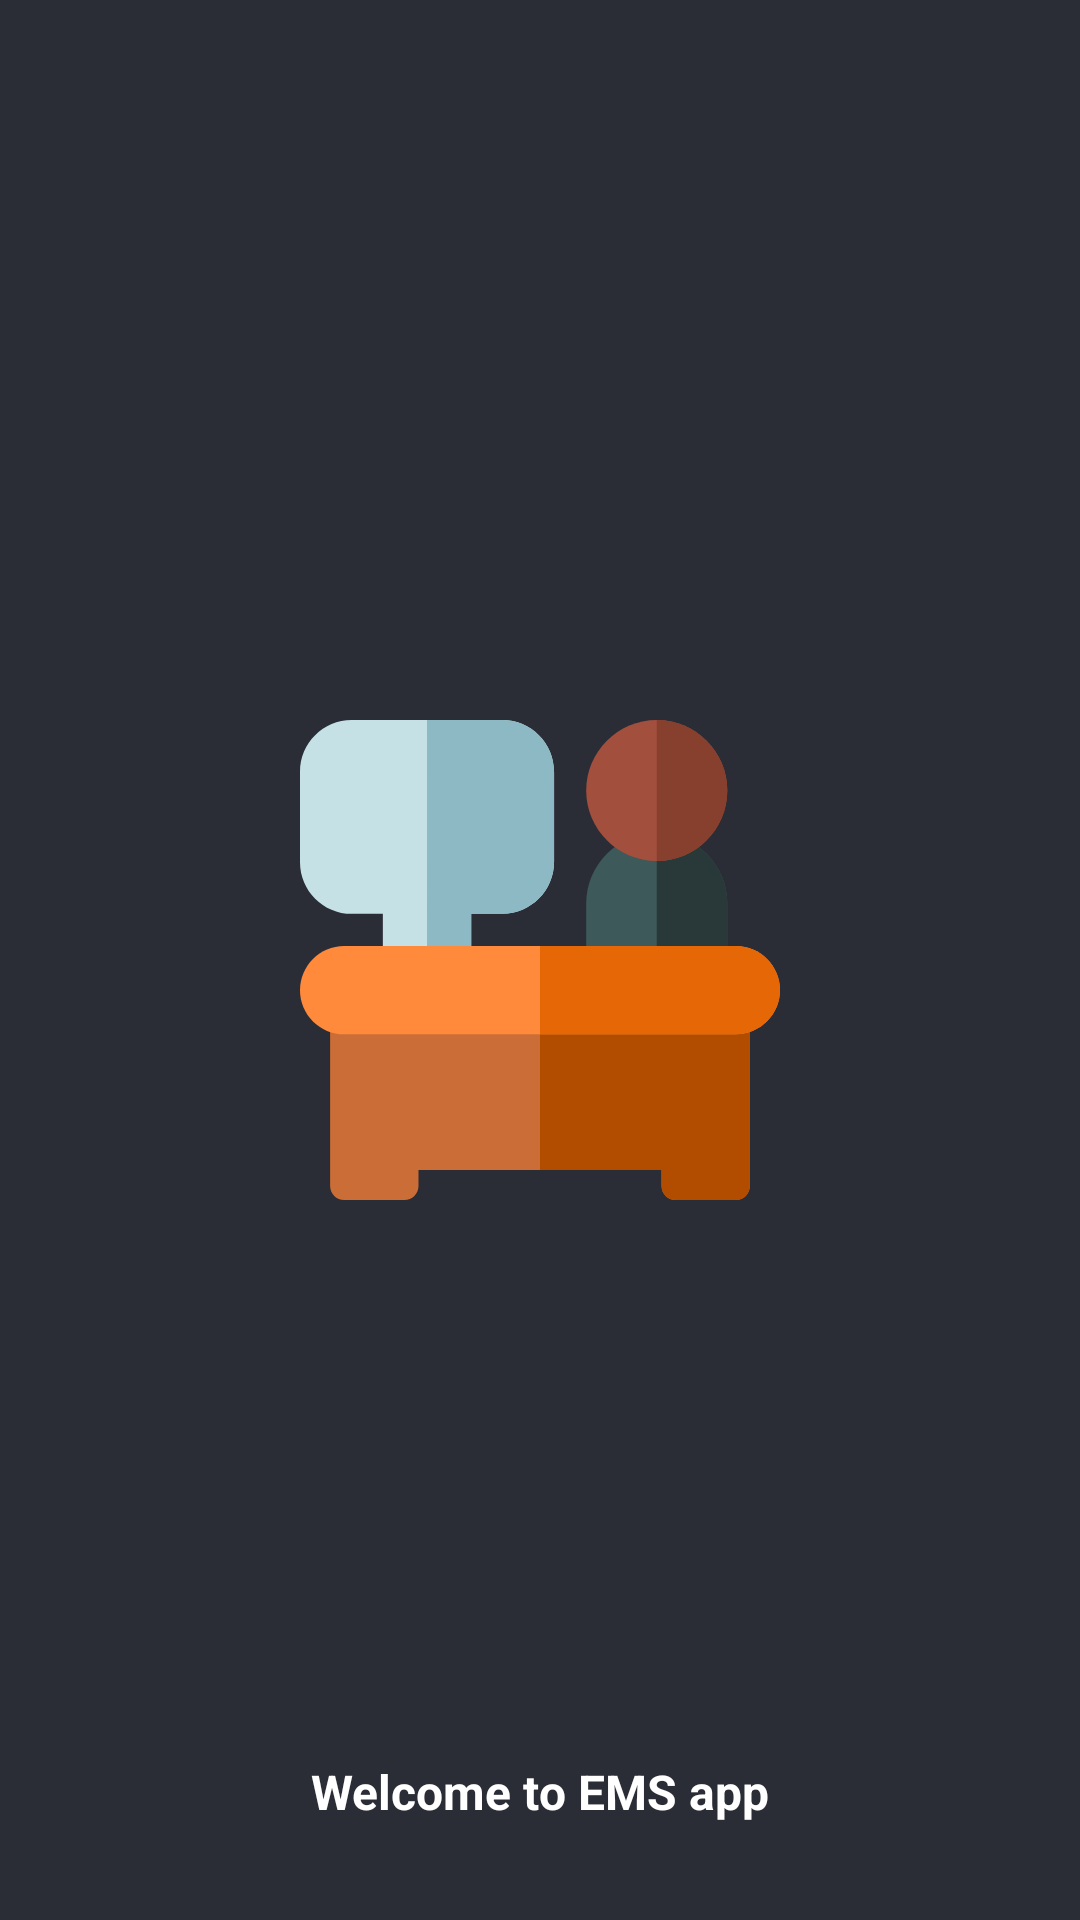

Produce the Android XML layout that renders to this screen, including the resource entries it uses.
<!-- AndroidManifest.xml: application theme Dark.ActionBar -->
<!-- res/layout/splash_screen.xml -->
<?xml version="1.0" encoding="utf-8"?>
<RelativeLayout xmlns:android="http://schemas.android.com/apk/res/android"
    android:layout_width="match_parent"
    android:layout_height="match_parent"
    android:background="@color/colorPrimaryDark">


    <ImageView
        android:layout_width="160dp"
        android:layout_height="160dp"
        android:layout_centerInParent="true"
        android:src="@drawable/ic_worker"
        android:adjustViewBounds="false"/>
    <LinearLayout
        android:layout_width="wrap_content"
        android:layout_height="wrap_content"
        android:orientation="horizontal"
        android:layout_marginTop="32dp"
        android:layout_marginBottom="16dp"
        android:layout_centerHorizontal="true"
        android:layout_alignParentBottom="true">


        <TextView
            android:layout_width="wrap_content"
            android:layout_height="wrap_content"
            android:layout_margin="16dp"
            android:text="Welcome to EMS app"
            android:textColor="@color/colorAccent"
            android:textStyle="bold"
            android:textSize="16sp" />

    </LinearLayout>


</RelativeLayout>
<!-- resources referenced by this layout -->
<resources>
  <color name="colorAccent">#ffffff</color>
  <color name="colorPrimaryDark">#2A2D36</color>
  <!-- drawable ic_worker: vector/xml drawable (drawable, 2545 chars, omitted) -->
  <style name="Dark.ActionBar" parent="Theme.MaterialComponents.Light.DarkActionBar">
          
          <item name="colorPrimary">@color/colorPrimary</item>
          <item name="colorPrimaryDark">@color/colorPrimaryDark</item>
          <item name="colorAccent">@color/colorAccent</item>
  
      </style>
  <color name="colorPrimary">#2A2D36</color>
</resources>
